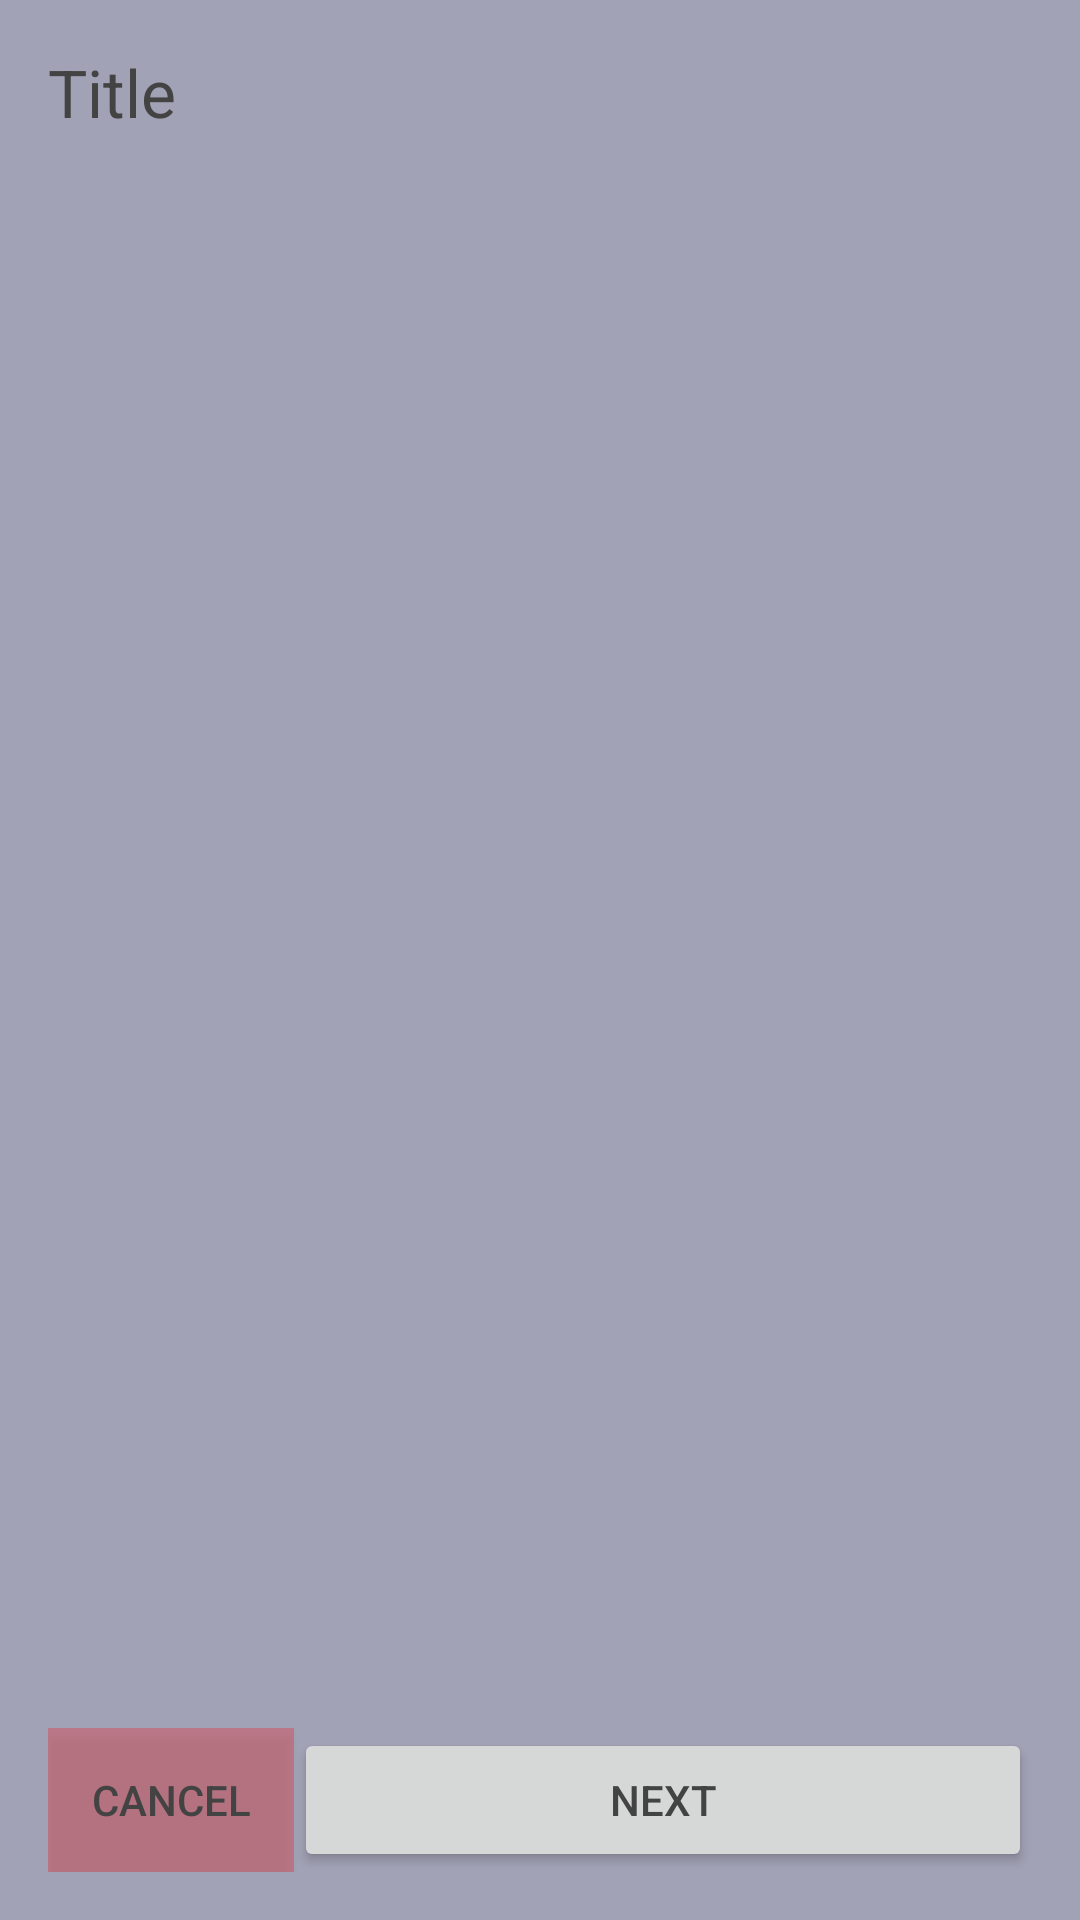

Produce the Android XML layout that renders to this screen, including the resource entries it uses.
<!-- AndroidManifest.xml: application theme AppTheme -->
<!-- res/layout/activity_project_dashboard_two.xml -->
<RelativeLayout xmlns:android="http://schemas.android.com/apk/res/android"
    xmlns:tools="http://schemas.android.com/tools" android:layout_width="match_parent"
    android:layout_height="match_parent" android:paddingLeft="@dimen/activity_horizontal_margin"
    android:paddingRight="@dimen/activity_horizontal_margin"
    android:paddingTop="@dimen/activity_vertical_margin"
    android:paddingBottom="@dimen/activity_vertical_margin"
    tools:context="test.assesortron5.ProjectDashboardTwo">

    <TextView
        android:layout_width="wrap_content"
        android:layout_height="wrap_content"
        android:textAppearance="?android:attr/textAppearanceLarge"
        android:text="Title"
        android:id="@+id/project_dashboard_fragment_title"
        android:layout_alignParentTop="true"
        android:layout_alignParentLeft="true"
        android:layout_alignParentStart="true" />

    <LinearLayout
        android:layout_width="match_parent"
        android:layout_height="match_parent"
        android:orientation="vertical"
        android:layout_centerHorizontal="true"
        android:id="@+id/project_dashboard_fragment_container"
        android:layout_below="@+id/project_dashboard_fragment_title"
        android:layout_above="@+id/linearLayout15">

    </LinearLayout>

    <LinearLayout
        android:orientation="horizontal"
        android:layout_width="match_parent"
        android:layout_height="wrap_content"
        android:layout_alignParentBottom="true"
        android:layout_alignParentLeft="true"
        android:layout_alignParentStart="true"
        android:id="@+id/linearLayout15">

        <Button
            android:layout_width="match_parent"
            android:layout_height="wrap_content"
            android:text="Cancel"
            android:id="@+id/project_dashboard_cancel"
            android:layout_alignBottom="@+id/project_dashboard_submit"
            android:layout_alignParentLeft="true"
            android:layout_alignParentStart="true"
            android:background="#42ff0005"
            android:layout_weight="3" />

        <Button
            android:layout_width="match_parent"
            android:layout_height="wrap_content"
            android:text="Next"
            android:id="@+id/project_dashboard_submit"
            android:layout_alignParentBottom="true"
            android:layout_centerHorizontal="true"
            android:layout_weight="1" />
    </LinearLayout>

</RelativeLayout>
<!-- resources referenced by this layout -->
<resources>
  <dimen name="activity_horizontal_margin">16dp</dimen>
  <dimen name="activity_vertical_margin">16dp</dimen>
  <style name="AppTheme" parent="Theme.AppCompat.Light.DarkActionBar">
          <item name="colorPrimary">@color/primary</item>
          <item name="colorPrimaryDark">@color/primary_dark</item>
          <item name="colorAccent">@color/accent</item>
          <item name="android:textColorPrimary">@color/text</item>
          <item name="android:windowBackground">@color/window_background</item>
      </style>
  <color name="primary">#ff6f7194</color>
  <color name="primary_dark">#ff050543</color>
  <color name="accent">#fff52522</color>
  <color name="text">#ff434343</color>
  <color name="window_background">#ffa2a2b6</color>
</resources>
